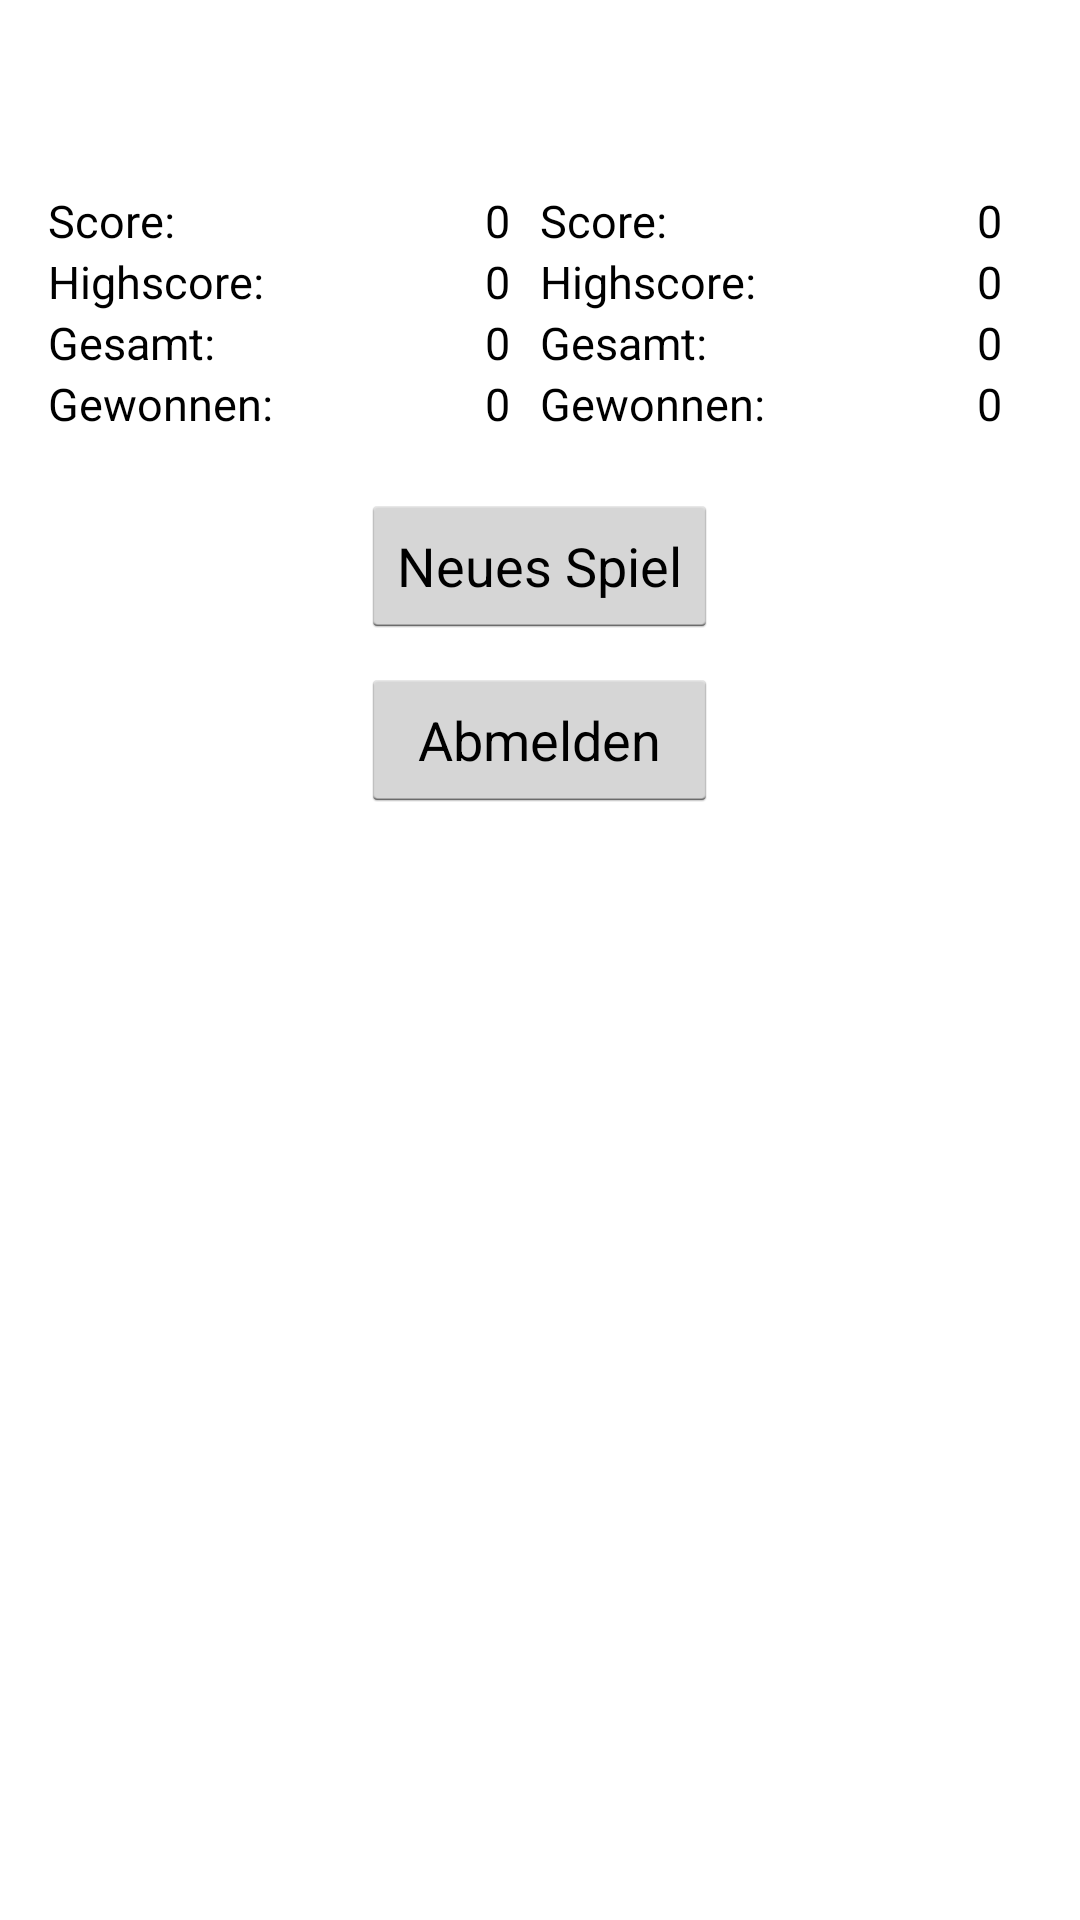

Here is an Android app screen rendered from its layout file. Give the layout XML and the strings, colors and styles it references.
<!-- AndroidManifest.xml: application theme AppTheme -->
<!-- res/layout/activity_finished.xml -->
<RelativeLayout xmlns:android="http://schemas.android.com/apk/res/android"
    xmlns:tools="http://schemas.android.com/tools" android:layout_width="match_parent"
    android:layout_height="match_parent" android:paddingLeft="@dimen/activity_horizontal_margin"
    android:paddingRight="@dimen/activity_horizontal_margin"
    android:paddingTop="@dimen/activity_vertical_margin"
    android:paddingBottom="@dimen/activity_vertical_margin"
    tools:context="jk.edges.activities.FinishedActivity">

    <TextView
        android:id="@+id/winner"
        android:layout_width="match_parent"
        android:layout_height="wrap_content"
        android:textSize="20sp"
        android:gravity="center_horizontal"/>
    <LinearLayout
        android:id="@+id/stats"
        android:layout_below="@id/winner"
        android:weightSum="2"
        android:orientation="horizontal"
        android:layout_width="match_parent"
        android:layout_height="wrap_content">
        <RelativeLayout
            android:layout_width="0dip"
            android:layout_height="wrap_content"
            android:layout_weight="1">
            <TextView
                android:id="@+id/name1"
                android:textSize="15sp"
                android:layout_width="wrap_content"
                android:layout_height="wrap_content"
                android:textColor="@color/blue"/>
            <TextView
                android:id="@+id/score1"
                android:layout_below="@+id/name1"
                android:layout_width="wrap_content"
                android:layout_height="wrap_content"
                android:layout_alignParentLeft="true"
                android:textSize="15sp"
                android:text="@string/score"/>
            <TextView
                android:id="@+id/highscore1"
                android:layout_below="@+id/score1"
                android:layout_width="wrap_content"
                android:layout_height="wrap_content"
                android:layout_alignParentLeft="true"
                android:textSize="15sp"
                android:text="@string/highscore"/>
            <TextView
                android:id="@+id/sum1"
                android:layout_below="@+id/highscore1"
                android:layout_width="wrap_content"
                android:layout_height="wrap_content"
                android:layout_alignParentLeft="true"
                android:textSize="15sp"
                android:text="@string/sum"/>
            <TextView
                android:id="@+id/won1"
                android:layout_below="@+id/sum1"
                android:layout_width="wrap_content"
                android:layout_height="wrap_content"
                android:layout_alignParentLeft="true"
                android:textSize="15sp"
                android:text="@string/won"/>
            <TextView
                android:id="@+id/score1_display"
                android:layout_width="wrap_content"
                android:layout_height="wrap_content"
                android:layout_below="@+id/name1"
                android:layout_alignParentRight="true"
                android:layout_marginRight="10sp"
                android:textSize="15sp"
                android:text="0"/>
            <TextView
                android:id="@+id/highscore1_display"
                android:layout_width="wrap_content"
                android:layout_height="wrap_content"
                android:layout_below="@+id/score1"
                android:layout_alignParentRight="true"
                android:layout_marginRight="10sp"
                android:textSize="15sp"
                android:text="0"/>
            <TextView
                android:id="@+id/sum1_display"
                android:layout_width="wrap_content"
                android:layout_height="wrap_content"
                android:layout_below="@+id/highscore1"
                android:layout_alignParentRight="true"
                android:layout_marginRight="10sp"
                android:textSize="15sp"
                android:text="0"/>
            <TextView
                android:id="@+id/won1_display"
                android:layout_width="wrap_content"
                android:layout_height="wrap_content"
                android:layout_below="@+id/sum1"
                android:layout_alignParentRight="true"
                android:layout_marginRight="10sp"
                android:textSize="15sp"
                android:text="0"/>
        </RelativeLayout>
        <RelativeLayout
            android:layout_width="0dip"
            android:layout_height="wrap_content"
            android:layout_weight="1"
            >
            <TextView
                android:id="@+id/name2"
                android:textSize="15sp"
                android:layout_width="wrap_content"
                android:layout_height="wrap_content"
                android:textColor="@color/red"/>
            <TextView
                android:id="@+id/score2"
                android:layout_below="@+id/name2"
                android:layout_width="wrap_content"
                android:layout_height="wrap_content"
                android:layout_alignParentLeft="true"
                android:textSize="15sp"
                android:text="@string/score"/>
            <TextView
                android:id="@+id/highscore2"
                android:layout_below="@+id/score2"
                android:layout_width="wrap_content"
                android:layout_height="wrap_content"
                android:layout_alignParentLeft="true"
                android:textSize="15sp"
                android:text="@string/highscore"/>
            <TextView
                android:id="@+id/sum2"
                android:layout_below="@+id/highscore2"
                android:layout_width="wrap_content"
                android:layout_height="wrap_content"
                android:layout_alignParentLeft="true"
                android:textSize="15sp"
                android:text="@string/sum"/>
            <TextView
                android:id="@+id/won2"
                android:layout_below="@+id/sum2"
                android:layout_width="wrap_content"
                android:layout_height="wrap_content"
                android:layout_alignParentLeft="true"
                android:textSize="15sp"
                android:text="@string/won"/>
            <TextView
                android:id="@+id/score2_display"
                android:layout_width="wrap_content"
                android:layout_height="wrap_content"
                android:layout_below="@+id/name2"
                android:layout_alignParentRight="true"
                android:layout_marginRight="10sp"
                android:textSize="15sp"
                android:text="0"/>
            <TextView
                android:id="@+id/highscore2_display"
                android:layout_width="wrap_content"
                android:layout_height="wrap_content"
                android:layout_below="@+id/score2"
                android:layout_alignParentRight="true"
                android:layout_marginRight="10sp"
                android:textSize="15sp"
                android:text="0"/>
            <TextView
                android:id="@+id/sum2_display"
                android:layout_width="wrap_content"
                android:layout_height="wrap_content"
                android:layout_below="@+id/highscore2"
                android:layout_alignParentRight="true"
                android:layout_marginRight="10sp"
                android:textSize="15sp"
                android:text="0"/>
            <TextView
                android:id="@+id/won2_display"
                android:layout_width="wrap_content"
                android:layout_height="wrap_content"
                android:layout_below="@+id/sum2"
                android:layout_alignParentRight="true"
                android:layout_marginRight="10sp"
                android:textSize="15sp"
                android:text="0"/>
        </RelativeLayout>

    </LinearLayout>
    <Button
        android:id="@+id/new_game"
        android:layout_width="wrap_content"
        android:layout_height="wrap_content"
        android:layout_below="@id/stats"
        android:layout_marginTop="20sp"
        android:layout_centerHorizontal="true"
        android:text="@string/again"/>
    <Button
        android:id="@+id/logout"
        android:layout_width="wrap_content"
        android:layout_height="wrap_content"
        android:layout_below="@id/new_game"
        android:layout_alignLeft="@id/new_game"
        android:layout_alignRight="@id/new_game"
        android:layout_marginTop="10sp"
        android:layout_centerHorizontal="true"
        android:text="@string/logout"/>

</RelativeLayout>
<!-- resources referenced by this layout -->
<resources>
  <color name="blue">#ff0000ff</color>
  <color name="red">#ffff0000</color>
  <dimen name="activity_horizontal_margin">16dp</dimen>
  <dimen name="activity_vertical_margin">16dp</dimen>
  <string name="again">Neues Spiel</string>
  <string name="highscore">Highscore:</string>
  <string name="logout">Abmelden</string>
  <string name="score">Score:</string>
  <string name="sum">Gesamt:</string>
  <string name="won">Gewonnen:</string>
  <style name="AppTheme" parent="android:Theme.Holo.Light.DarkActionBar">
          
          <item name="android:textColor">#000000</item>
      </style>
</resources>
